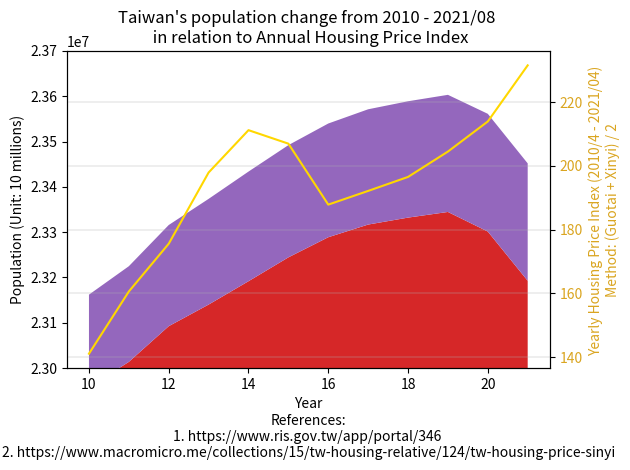

This chart was generated by the following Python code:
import matplotlib.pyplot as plt

year = ["2010", "'11", "'12", "'13", "'14", "'15", "'16", "'17", "'18", "'19", "'20", "'21/08"]

northTW = [(3897367 + 2618772 + 460486 + 2002060 + 513015 + 384134 + 415344), # 2010
           (3916451 + 2650968 + 459061 + 2013305 + 517641 + 379927 + 420052), # 2011
           (3939305 + 2673226 + 458595 + 2030161 + 523993 + 377153 + 425071), # 2012
           (3954929 + 2686516 + 458456 + 2044023 + 530486 + 374914 + 428483), # 2013
           (3966818 + 2702315 + 458777 + 2058328 + 537630 + 373077 + 431988), # 2014
           (3970644 + 2704810 + 458117 + 2105780 + 542042 + 372105 + 434060), # 2015
           (3979208 + 2695704 + 457538 + 2147763 + 547481 + 372100 + 437337), # 2016
           (3986689 + 2683257 + 456607 + 2188017 + 552169 + 371458 + 441132), # 2017
           (3995717 + 2668572 + 455221 + 2220872 + 557010 + 370155 + 445635), # 2018
           (4018696 + 2645041 + 454178 + 2249037 + 563933 + 368893 + 448803), # 2019
           (4030954 + 2602418 + 453087 + 2268807 + 570775 + 367577 + 451412), # 2020
           (4019898 + 2553798 + 451635 + 2272976 + 573858 + 365591 + 452781), # 2021/08
           ]

centralTW = [(2648419 + 560968 + 1307286 + 526491 + 717653), # 2010
             (2664394 + 562010 + 1303039 + 522807 + 713556), # 2011
             (2684893 + 563976 + 1299868 + 520196 + 710991), # 2012
             (2701661 + 565554 + 1296013 + 517222 + 707792), # 2013
             (2719835 + 567132 + 1291474 + 514315 + 705356), # 2014
             (2744445 + 563912 + 1289072 + 509490 + 699633), # 2015
             (2767239 + 559189 + 1287146 + 505163 + 694873), # 2016
             (2787070 + 553807 + 1282458 + 501051 + 690373), # 2017
             (2803894 + 548863 + 1277824 + 497031 + 686022), # 2018
             (2815261 + 545459 + 1272802 + 494112 + 681306), # 2019
             (2820787 + 542590 + 1266670 + 490832 + 676873), # 2020
             (2818139 + 539879 + 1259246 + 487185 + 672557), # 2021/08
             ]

southTW = [(1873794 + 2773483 + 543248 + 873509 + 272390), # 2010
           (1876960 + 2774470 + 537942 + 864529 + 271526), # 2011
           (1881645 + 2778659 + 533723 + 858441 + 271220), # 2012
           (1883208 + 2779877 + 529229 + 852286 + 270872), # 2013
           (1884284 + 2778992 + 524783 + 847917 + 270883), # 2014
           (1885541 + 2778918 + 519839 + 841253 + 270366), # 2015
           (1886033 + 2779371 + 515320 + 835792 + 269874), # 2016
           (1886522 + 2776912 + 511182 + 829939 + 269398), # 2017
           (1883831 + 2773533 + 507068 + 825406 + 268622), # 2018
           (1880906 + 2773198 + 503113 + 819184 + 267690), # 2019
           (1874917 + 2765932 + 499481 + 812658 + 266005), # 2020
           (1867554 + 2753530 + 495662 + 807159 + 264858), # 2021/08
           ]

eastTW = [(338805 + 230673), # 2010
          (336838 + 228290), # 2011
          (335190 + 226252), # 2012
          (333897 + 224821), # 2013
          (333392 + 224470), # 2014
          (331945 + 222452), # 2015
          (330911 + 220802), # 2016
          (329237 + 219540), # 2017
          (327968 + 218919), # 2018
          (326247 + 216781), # 2019
          (324372 + 215261), # 2020
          (322506 + 213956), # 2021/08
          ]

outlyingTW = [(107308 + 96918), # 2010 Fujian + Penghu
              (113989 + 97157), # 2011
              (124421 + 98843), # 2012
              (132878 + 100400), # 2013
              (140229 + 101758), # 2014
              (145346 + 102304), # 2015
              (147709 + 103263), # 2016
              (150336 + 104073), # 2017
              (152329 + 104440), # 2018
              (153274 + 105207), # 2019
              (153876 + 105952), # 2020
              (140004 + 13420 + 105645) # 2021/08
              ]

x = range(10, 22)

date = [10, 11, 12, 13, 14, 15, 16, 17, 18, 19, 20, 21]
index = [(330.60 + 129.45) / 2]
housing_index = [(91.03 + 191.07) / 2, # 2010/04 (Guotai index + Xinyi index) / 2
                 (102.42 + 218.72) / 2, # 2011/04
                 (109.85 + 241.27) / 2, # 2012/04
                 (117.29 + 278.51) / 2, # 2013/04
                 (124.60 + 297.78) / 2, # 2014/04
                 (124.61 + 289.3) / 2,  # 2015/04
                 (95.92 + 279.74) / 2, # 2016/04
                 (101.89 + 282.36) / 2, # 2017/04
                 (107.48 + 285.55) / 2, # 2018/04
                 (114.48 + 294.46) / 2, # 2019/04
                 (125.22 + 302.61) / 2, # 2020/04
                 (129.45 + 333.60) / 2, # 2021/04
                 ]

figure, axes = plt.subplots()

axes.stackplot(x, northTW, centralTW, southTW, eastTW, outlyingTW, labels=year)
axes.set_ylim(23000000, 23700000)
axes.ticklabel_format(style='sci', axis='y', scilimits=(0, 0))
axes.set_xlabel("Year\n"
                "References:\n"
                "1. https://www.ris.gov.tw/app/portal/346 \n"
                "2. https://www.macromicro.me/collections/15/tw-housing-relative/124/tw-housing-price-sinyi")

axes.set_ylabel("Population (Unit: 10 millions)")

axes2 = axes.twinx()
axes2.set_ylabel("Yearly Housing Price Index (2010/4 - 2021/04) \n"
                 "Method: (Guotai + Xinyi) / 2", color='goldenrod')

axes2.plot(x, housing_index, color='gold')
axes2.tick_params(axis='y', labelcolor='goldenrod')

plt.grid(linewidth=0.3)
plt.title("Taiwan's population change from 2010 - 2021/08 \n in relation to Annual Housing Price Index")

figure.tight_layout()

plt.show()

# References:
# 1. https://www.macromicro.me/collections/15/tw-housing-relative/124/tw-housing-price-sinyi
# 2.
